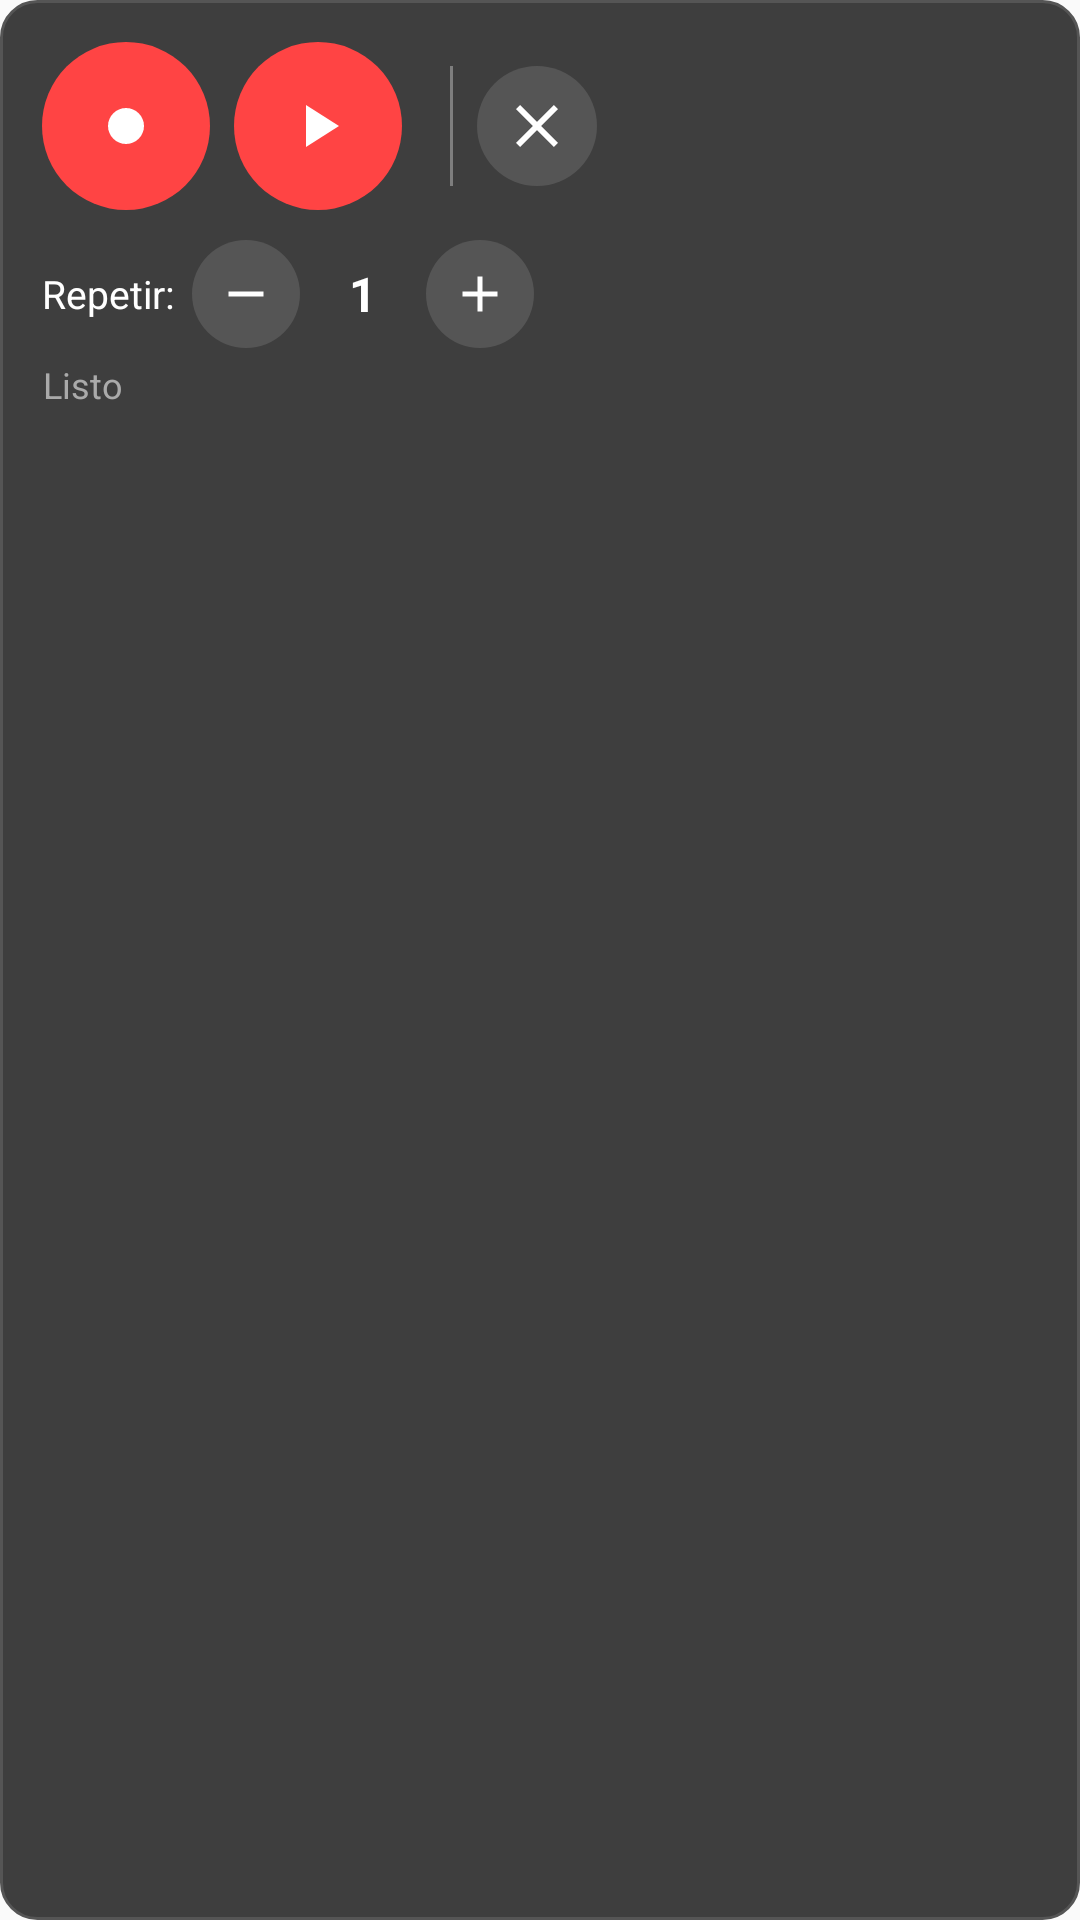

Android layout source for this screen:
<!-- AndroidManifest.xml: application theme Theme.MacroDroidLite -->
<!-- res/layout/overlay_widget.xml -->
<?xml version="1.0" encoding="utf-8"?>
<LinearLayout xmlns:android="http://schemas.android.com/apk/res/android"
    android:id="@+id/overlay_root"
    android:layout_width="wrap_content"
    android:layout_height="wrap_content"
    android:orientation="vertical"
    android:background="@drawable/overlay_bg"
    android:padding="14dp"
    android:elevation="10dp">

    <LinearLayout
        android:layout_width="wrap_content"
        android:layout_height="wrap_content"
        android:orientation="horizontal"
        android:gravity="center">

        
        <ImageButton
            android:id="@+id/btn_record"
            android:layout_width="56dp"
            android:layout_height="56dp"
            android:layout_marginEnd="8dp"
            android:src="@drawable/ic_record"
            android:background="@drawable/btn_circle"
            android:contentDescription="Record"
            android:scaleType="centerInside"
            android:padding="12dp" />

        
        <ImageButton
            android:id="@+id/btn_stop"
            android:layout_width="56dp"
            android:layout_height="56dp"
            android:layout_marginEnd="8dp"
            android:src="@drawable/ic_stop"
            android:background="@drawable/btn_circle"
            android:contentDescription="Stop"
            android:scaleType="centerInside"
            android:padding="12dp"
            android:visibility="gone" />

        
        <ImageButton
            android:id="@+id/btn_play"
            android:layout_width="56dp"
            android:layout_height="56dp"
            android:layout_marginEnd="8dp"
            android:src="@drawable/ic_play"
            android:background="@drawable/btn_circle"
            android:contentDescription="Play"
            android:scaleType="centerInside"
            android:padding="12dp" />

        
        <View
            android:layout_width="1dp"
            android:layout_height="40dp"
            android:background="#55FFFFFF"
            android:layout_marginHorizontal="8dp" />

        
        <ImageButton
            android:id="@+id/btn_close"
            android:layout_width="40dp"
            android:layout_height="40dp"
            android:src="@drawable/ic_close"
            android:background="@drawable/btn_circle_small"
            android:contentDescription="Close"
            android:scaleType="centerInside"
            android:padding="8dp" />
    </LinearLayout>

    
    <LinearLayout
        android:layout_width="wrap_content"
        android:layout_height="wrap_content"
        android:orientation="horizontal"
        android:layout_marginTop="10dp"
        android:gravity="center">

        <TextView
            android:layout_width="wrap_content"
            android:layout_height="wrap_content"
            android:text="Repetir:"
            android:textColor="#FFF"
            android:textSize="13sp"
            android:layout_marginEnd="6dp" />

        <ImageButton
            android:id="@+id/btn_minus"
            android:layout_width="36dp"
            android:layout_height="36dp"
            android:src="@drawable/ic_minus"
            android:background="@drawable/btn_circle_small"
            android:contentDescription="Menos"
            android:scaleType="centerInside"
            android:padding="8dp" />

        <TextView
            android:id="@+id/txt_repeat_count"
            android:layout_width="42dp"
            android:layout_height="wrap_content"
            android:text="1"
            android:textColor="#FFF"
            android:textSize="16sp"
            android:gravity="center"
            android:textStyle="bold" />

        <ImageButton
            android:id="@+id/btn_plus"
            android:layout_width="36dp"
            android:layout_height="36dp"
            android:src="@drawable/ic_plus"
            android:background="@drawable/btn_circle_small"
            android:contentDescription="Más"
            android:scaleType="centerInside"
            android:padding="8dp" />
    </LinearLayout>

    
    <TextView
        android:id="@+id/txt_status"
        android:layout_width="wrap_content"
        android:layout_height="wrap_content"
        android:text="Listo"
        android:textColor="#FFAAAAAA"
        android:textSize="12sp"
        android:layout_marginTop="4dp"
        android:gravity="center_horizontal" />

</LinearLayout>
<!-- resources referenced by this layout -->
<resources>
  <!-- drawable btn_circle (drawable) -->
  <?xml version="1.0" encoding="utf-8"?>
  <shape xmlns:android="http://schemas.android.com/apk/res/android" android:shape="oval">
      <solid android:color="#FF4444" />
      <size android:width="56dp" android:height="56dp" />
  </shape>
  <!-- drawable btn_circle_small (drawable) -->
  <?xml version="1.0" encoding="utf-8"?>
  <shape xmlns:android="http://schemas.android.com/apk/res/android" android:shape="oval">
      <solid android:color="#555555" />
      <size android:width="36dp" android:height="36dp" />
  </shape>
  <!-- drawable ic_close (drawable) -->
  <?xml version="1.0" encoding="utf-8"?>
  <vector xmlns:android="http://schemas.android.com/apk/res/android"
      android:width="24dp"
      android:height="24dp"
      android:viewportWidth="24"
      android:viewportHeight="24">
      <path android:fillColor="#FFFFFF"
          android:pathData="M19,6.41L17.59,5 12,10.59 6.41,5 5,6.41 10.59,12 5,17.59 6.41,19 12,13.41 17.59,19 19,17.59 13.41,12z" />
  </vector>
  <!-- drawable ic_minus (drawable) -->
  <?xml version="1.0" encoding="utf-8"?>
  <vector xmlns:android="http://schemas.android.com/apk/res/android"
      android:width="24dp"
      android:height="24dp"
      android:viewportWidth="24"
      android:viewportHeight="24">
      <path android:fillColor="#FFFFFF"
          android:pathData="M19,13H5v-2h14v2z" />
  </vector>
  <!-- drawable ic_play (drawable) -->
  <?xml version="1.0" encoding="utf-8"?>
  <vector xmlns:android="http://schemas.android.com/apk/res/android"
      android:width="24dp"
      android:height="24dp"
      android:viewportWidth="24"
      android:viewportHeight="24">
      <path android:fillColor="#FFFFFF"
          android:pathData="M8,5v14l11,-7z" />
  </vector>
  <!-- drawable ic_plus (drawable) -->
  <?xml version="1.0" encoding="utf-8"?>
  <vector xmlns:android="http://schemas.android.com/apk/res/android"
      android:width="24dp"
      android:height="24dp"
      android:viewportWidth="24"
      android:viewportHeight="24">
      <path android:fillColor="#FFFFFF"
          android:pathData="M19,13h-6v6h-2v-6H5v-2h6V5h2v6h6v2z" />
  </vector>
  <!-- drawable ic_record (drawable) -->
  <?xml version="1.0" encoding="utf-8"?>
  <vector xmlns:android="http://schemas.android.com/apk/res/android"
      android:width="24dp"
      android:height="24dp"
      android:viewportWidth="24"
      android:viewportHeight="24">
      <path android:fillColor="#FFFFFF"
          android:pathData="M12,6c-3.3,0 -6,2.7 -6,6s2.7,6 6,6 6,-2.7 6,-6 -2.7,-6 -6,-6z" />
  </vector>
  <!-- drawable ic_stop (drawable) -->
  <?xml version="1.0" encoding="utf-8"?>
  <vector xmlns:android="http://schemas.android.com/apk/res/android"
      android:width="24dp"
      android:height="24dp"
      android:viewportWidth="24"
      android:viewportHeight="24">
      <path android:fillColor="#FFFFFF"
          android:pathData="M6,6h12v12H6z" />
  </vector>
  <!-- drawable overlay_bg (drawable) -->
  <?xml version="1.0" encoding="utf-8"?>
  <shape xmlns:android="http://schemas.android.com/apk/res/android">
      <solid android:color="#DD222222" />
      <corners android:radius="12dp" />
      <stroke android:color="#555555" android:width="1dp" />
  </shape>
  <style name="Theme.MacroDroidLite" parent="Theme.AppCompat.DayNight.NoActionBar">
          <item name="android:windowTranslucentStatus">true</item>
          <item name="android:windowTranslucentNavigation">true</item>
      </style>
</resources>
